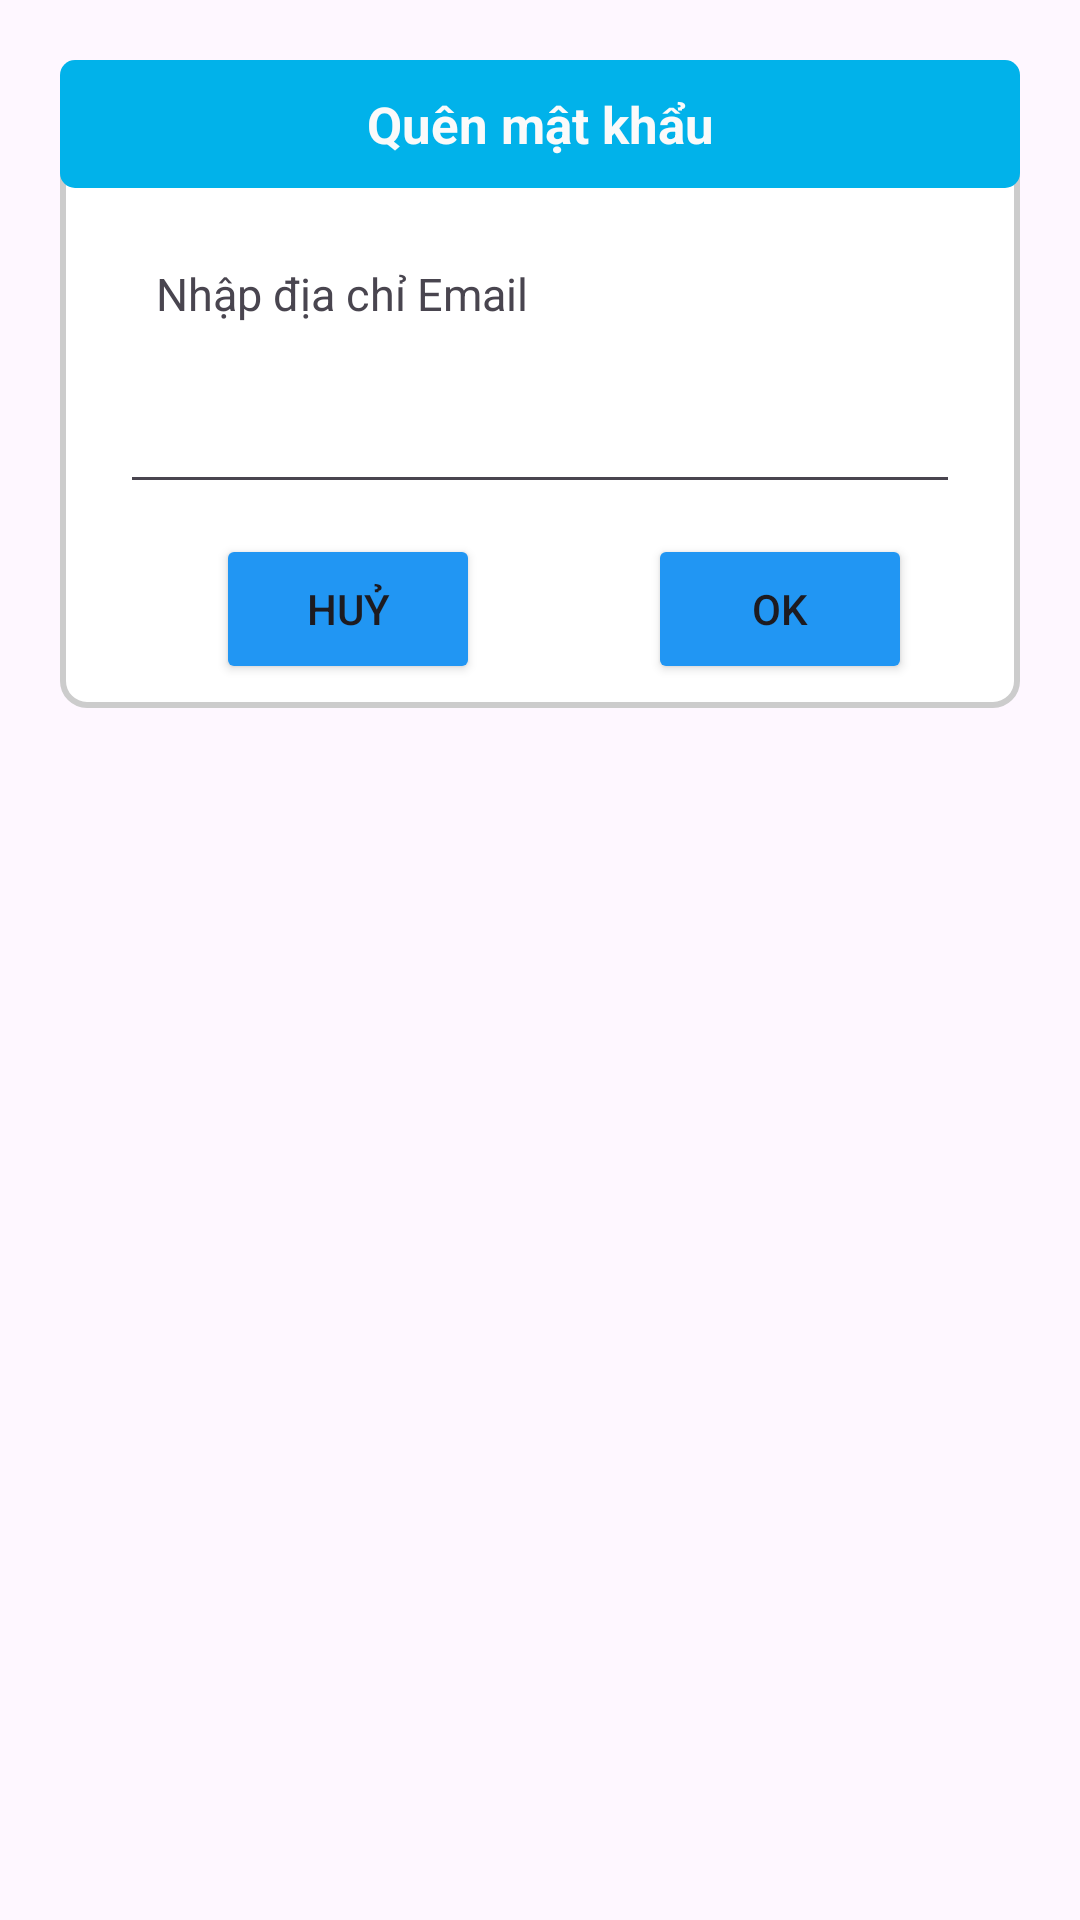

Reconstruct the res/layout file that produces this screen, plus the resources it refers to.
<!-- AndroidManifest.xml: application theme Theme.Group12FinalProject -->
<!-- res/layout/dialog_forgot.xml -->
<?xml version="1.0" encoding="utf-8"?>
<androidx.constraintlayout.widget.ConstraintLayout xmlns:android="http://schemas.android.com/apk/res/android"

    xmlns:app="http://schemas.android.com/apk/res-auto"
    xmlns:tools="http://schemas.android.com/tools"
    android:id="@+id/diaLogForgot"
    android:layout_width="match_parent"
    android:layout_height="match_parent"
    android:layout_margin="20dp"
    android:padding="20dp">


    <androidx.constraintlayout.widget.ConstraintLayout
        android:id="@+id/dialogBox"
        android:layout_width="match_parent"
        android:layout_height="wrap_content"
        app:layout_constraintTop_toTopOf="parent"
        android:background="@drawable/dialog_border">

        <TextView
            android:id="@+id/forgotTitle"
            android:layout_width="match_parent"
            android:layout_height="wrap_content"
            android:background="@drawable/round_back3"
            android:drawablePadding="8dp"
            android:padding="10dp"
            android:text="Quên mật khẩu"
            android:textAlignment="center"
            android:textAllCaps="false"
            android:textColor="#FAFAFA"
            android:textSize="17sp"
            android:textStyle="bold"
            app:layout_constraintTop_toTopOf="parent" />

        <TextView
            android:id="@+id/desc"
            android:layout_width="match_parent"
            android:layout_height="wrap_content"
            android:layout_marginStart="32dp"
            android:layout_marginTop="8dp"
            android:layout_marginEnd="32dp"
            android:text="Nhập địa chỉ Email "
            android:textSize="15sp"
            app:layout_constraintBottom_toTopOf="@+id/emailBox"
            app:layout_constraintEnd_toEndOf="parent"
            app:layout_constraintStart_toStartOf="parent"
            app:layout_constraintTop_toBottomOf="@+id/forgotTitle"
            app:layout_constraintVertical_bias="0.425" />

        <EditText
            android:id="@+id/emailBox"
            android:layout_width="match_parent"
            android:layout_height="wrap_content"
            android:layout_marginStart="20dp"
            android:layout_marginEnd="20dp"
            android:ems="10"
            android:inputType="text"
            android:maxLines="1"
            android:textSize="15sp"
            app:layout_constraintBottom_toBottomOf="parent"
            app:layout_constraintEnd_toEndOf="parent"
            app:layout_constraintStart_toStartOf="parent"
            app:layout_constraintTop_toBottomOf="@+id/forgotTitle" />

        <Button
            android:id="@+id/btnCancel"
            android:layout_width="0dp"
            android:layout_height="50dp"
            android:layout_marginStart="52dp"
            android:layout_marginTop="10dp"
            android:layout_marginBottom="8dp"
            android:backgroundTint="#2196F3"
            android:text="Huỷ"
            android:textSize="14sp"
            app:cornerRadius="20dp"

            app:layout_constraintBottom_toBottomOf="@+id/dialogBox"
            app:layout_constraintStart_toStartOf="parent"
            app:layout_constraintTop_toBottomOf="@+id/emailBox"
            app:layout_constraintVertical_bias="0.0" />

        <Button
            android:id="@+id/btnReset"
            android:layout_width="0dp"
            android:layout_height="50dp"
            android:layout_marginStart="196dp"
            android:layout_marginTop="10dp"
            android:layout_marginBottom="8dp"
            android:backgroundTint="#2196F3"
            android:text="OK"
            android:textSize="14sp"
            app:cornerRadius="20dp"

            app:layout_constraintBottom_toBottomOf="@+id/dialogBox"
            app:layout_constraintStart_toStartOf="parent"
            app:layout_constraintTop_toBottomOf="@+id/emailBox"
            app:layout_constraintVertical_bias="1.0" />
    </androidx.constraintlayout.widget.ConstraintLayout>
</androidx.constraintlayout.widget.ConstraintLayout>
<!-- resources referenced by this layout -->
<resources>
  <!-- drawable dialog_border (drawable) -->
  <?xml version="1.0" encoding="utf-8"?>
  <shape xmlns:android="http://schemas.android.com/apk/res/android"
      android:shape="rectangle">
      <solid android:color="@color/white" />
      <stroke
          android:width="2dp"
      android:color="#CCCCCC" />
      <corners android:radius="8dp" />
  </shape>
  <!-- drawable round_back3 (drawable) -->
  <?xml version="1.0" encoding="utf-8"?>
  <shape xmlns:android="http://schemas.android.com/apk/res/android"
      android:shape="rectangle">
      <solid android:color="#01B2EA"/>
      <corners android:radius="5dp"/>
  
  </shape>
  <style name="Theme.Group12FinalProject" parent="Base.Theme.Group12FinalProject">
          <item name="android:statusBarColor">@color/blue</item>
      </style>
  <color name="white">#FFFFFFFF</color>
  <style name="Base.Theme.Group12FinalProject" parent="Theme.Material3.DayNight.NoActionBar">
          
          
      </style>
  <color name="blue">#1CA7E6</color>
</resources>
